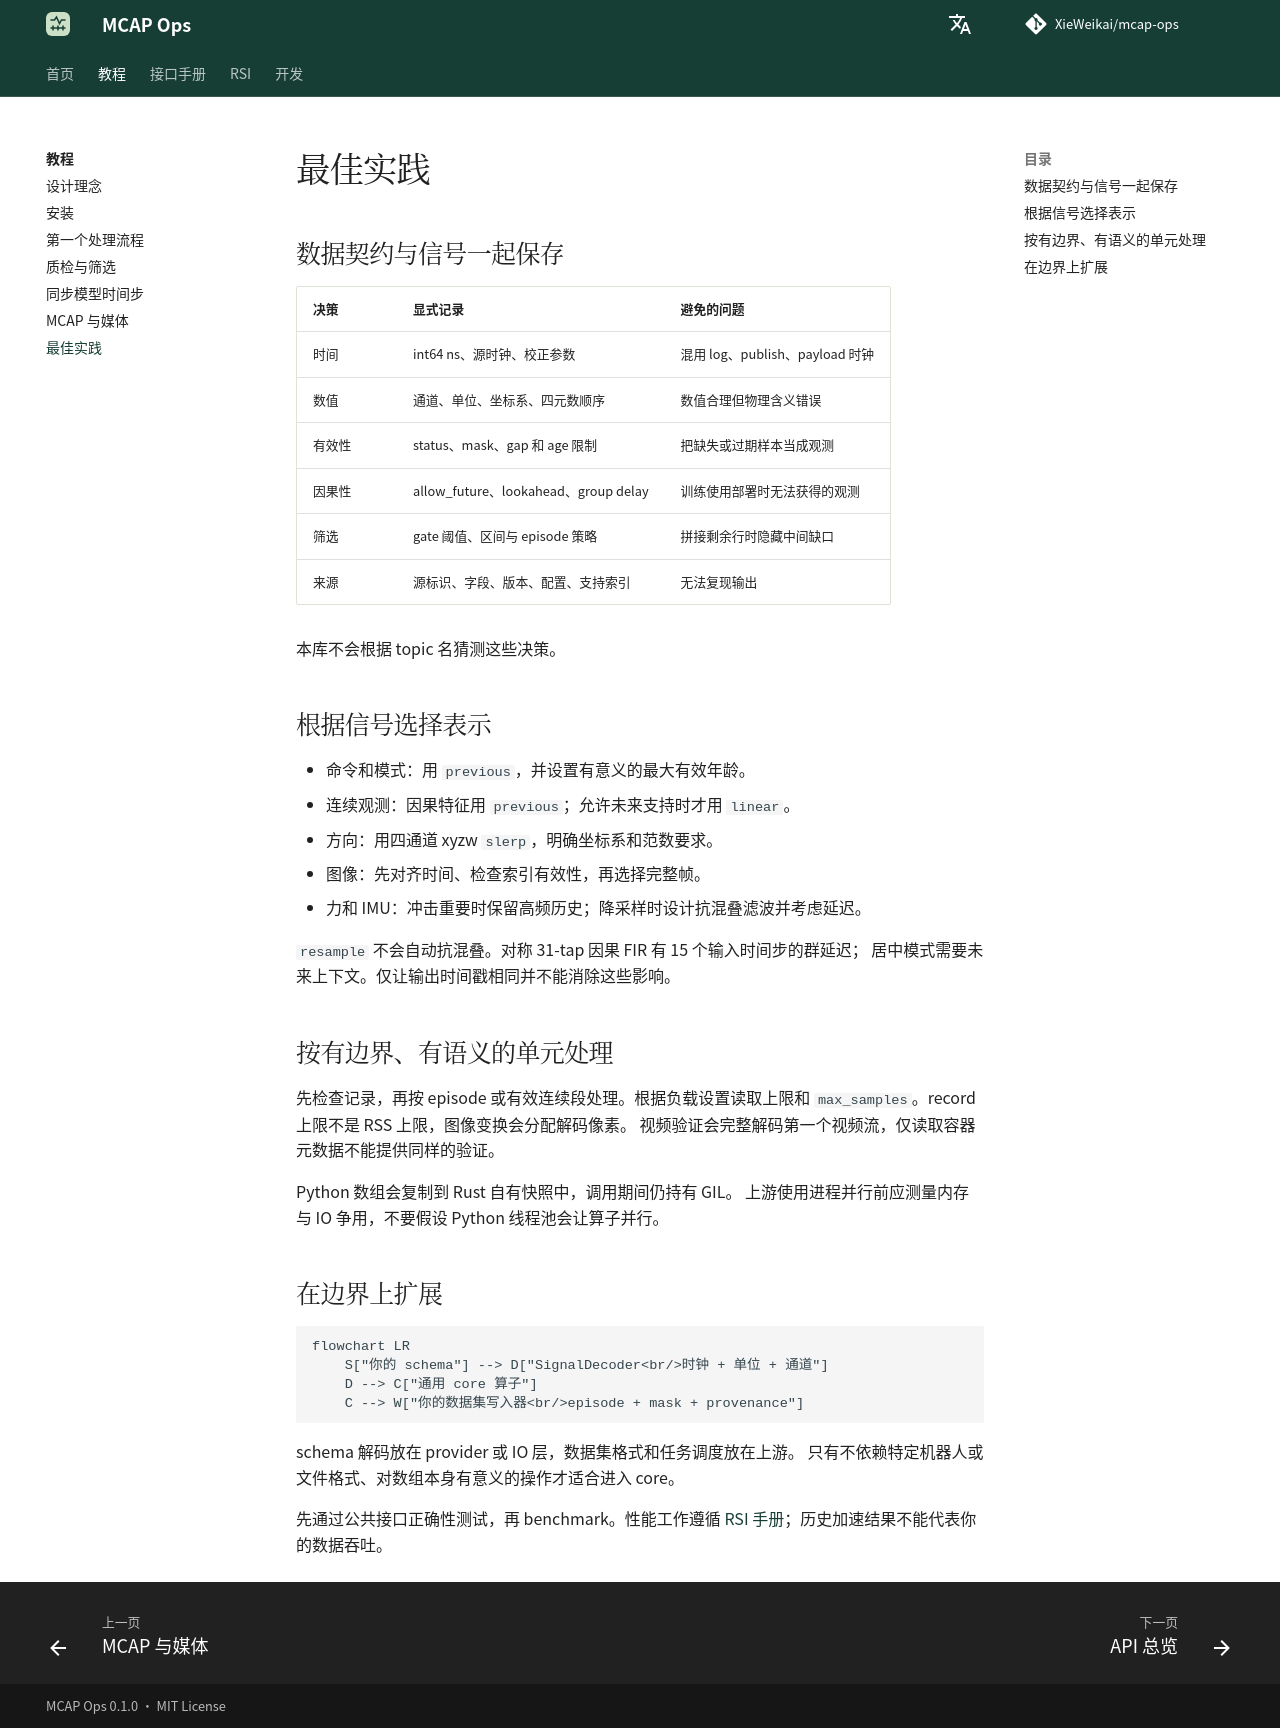

repository: XieWeikai/mcap-ops · page: zh/tutorials/best-practices/index.html · generator: mkdocs

# 最佳实践

**语言：中文 | [English](../../tutorials/best-practices.md)**

## 数据契约与信号一起保存

| 决策 | 显式记录 | 避免的问题 |
| --- | --- | --- |
| 时间 | int64 ns、源时钟、校正参数 | 混用 log、publish、payload 时钟 |
| 数值 | 通道、单位、坐标系、四元数顺序 | 数值合理但物理含义错误 |
| 有效性 | status、mask、gap 和 age 限制 | 把缺失或过期样本当成观测 |
| 因果性 | allow_future、lookahead、group delay | 训练使用部署时无法获得的观测 |
| 筛选 | gate 阈值、区间与 episode 策略 | 拼接剩余行时隐藏中间缺口 |
| 来源 | 源标识、字段、版本、配置、支持索引 | 无法复现输出 |

本库不会根据 topic 名猜测这些决策。

## 根据信号选择表示

- 命令和模式：用 `previous`，并设置有意义的最大有效年龄。
- 连续观测：因果特征用 `previous`；允许未来支持时才用 `linear`。
- 方向：用四通道 xyzw `slerp`，明确坐标系和范数要求。
- 图像：先对齐时间、检查索引有效性，再选择完整帧。
- 力和 IMU：冲击重要时保留高频历史；降采样时设计抗混叠滤波并考虑延迟。

`resample` 不会自动抗混叠。对称 31-tap 因果 FIR 有 15 个输入时间步的群延迟；
居中模式需要未来上下文。仅让输出时间戳相同并不能消除这些影响。

## 按有边界、有语义的单元处理

先检查记录，再按 episode 或有效连续段处理。根据负载设置读取上限和
`max_samples`。record 上限不是 RSS 上限，图像变换会分配解码像素。
视频验证会完整解码第一个视频流，仅读取容器元数据不能提供同样的验证。

Python 数组会复制到 Rust 自有快照中，调用期间仍持有 GIL。
上游使用进程并行前应测量内存与 IO 争用，不要假设 Python 线程池会让算子并行。

## 在边界上扩展

```mermaid
flowchart LR
    S["你的 schema"] --> D["SignalDecoder<br/>时钟 + 单位 + 通道"]
    D --> C["通用 core 算子"]
    C --> W["你的数据集写入器<br/>episode + mask + provenance"]
```

schema 解码放在 provider 或 IO 层，数据集格式和任务调度放在上游。
只有不依赖特定机器人或文件格式、对数组本身有意义的操作才适合进入 core。

先通过公共接口正确性测试，再 benchmark。性能工作遵循
[RSI 手册](../../../RSI/zh/README.md)；历史加速结果不能代表你的数据吞吐。
